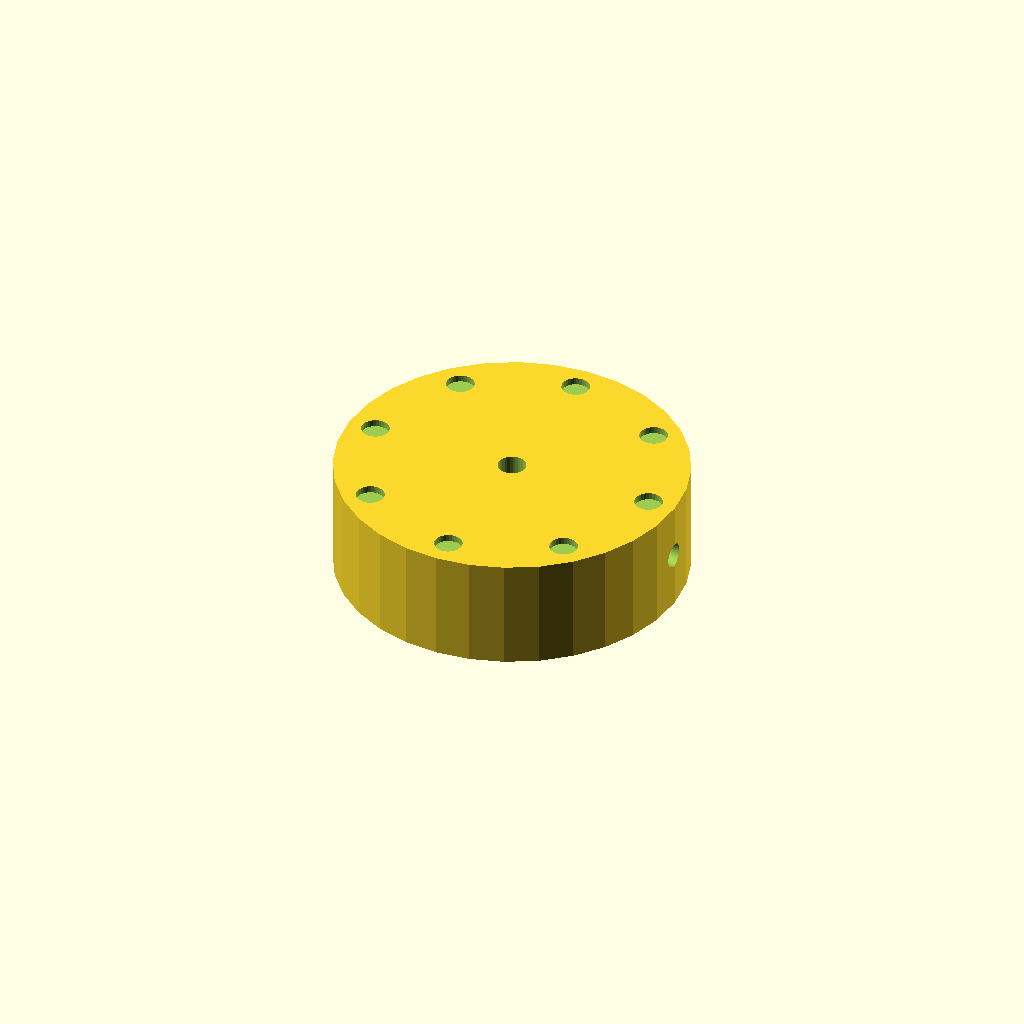
Cell 1: rendered with the file's own defaults.
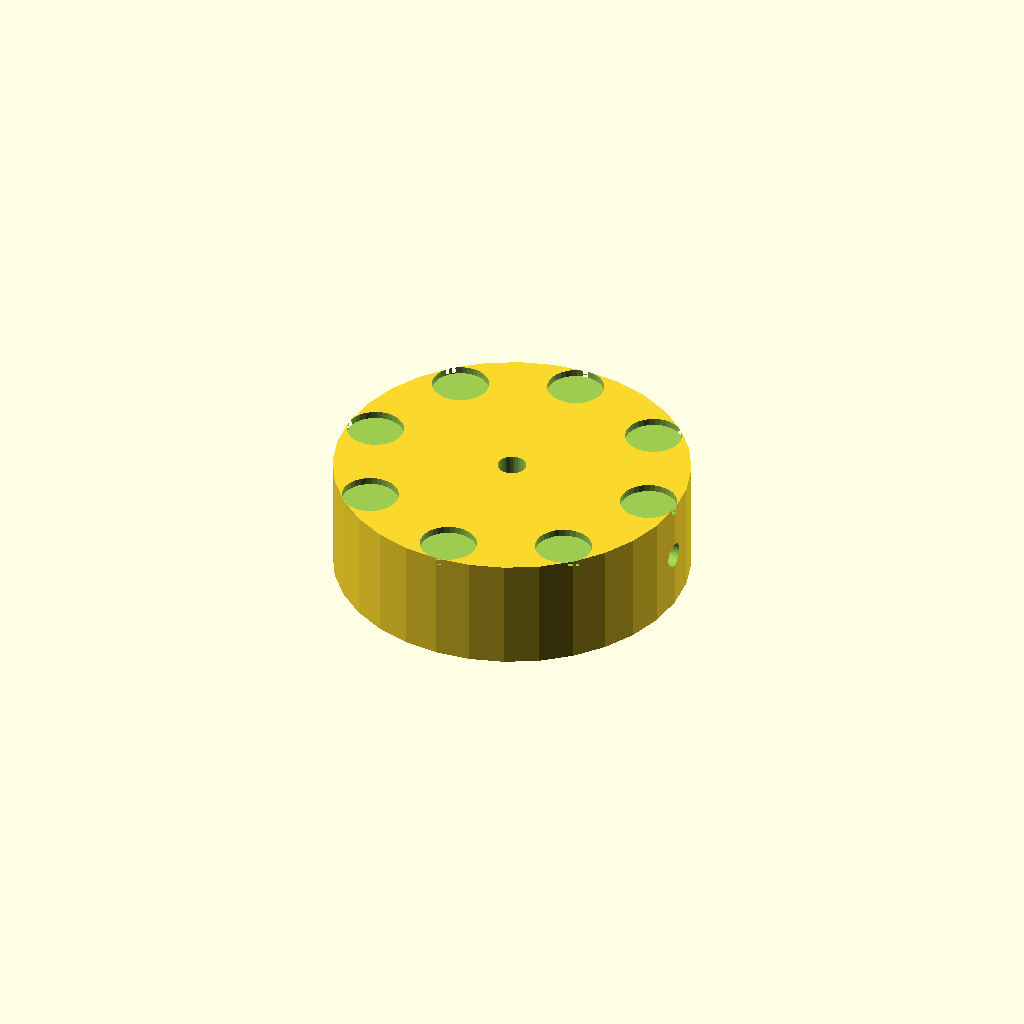
Cell 2 — dimp_d set to 8, the other parameters unchanged.
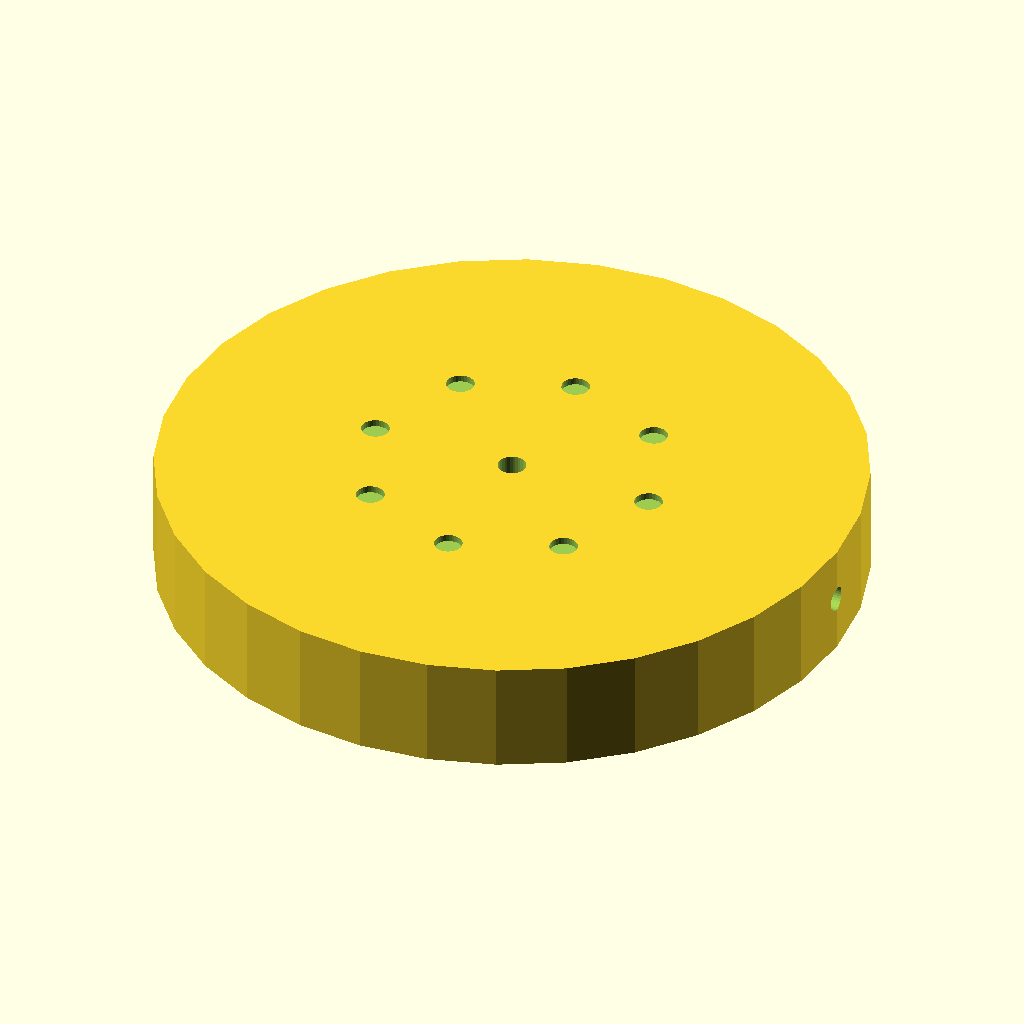
Cell 3 — knob_d set to 100, the other parameters unchanged.
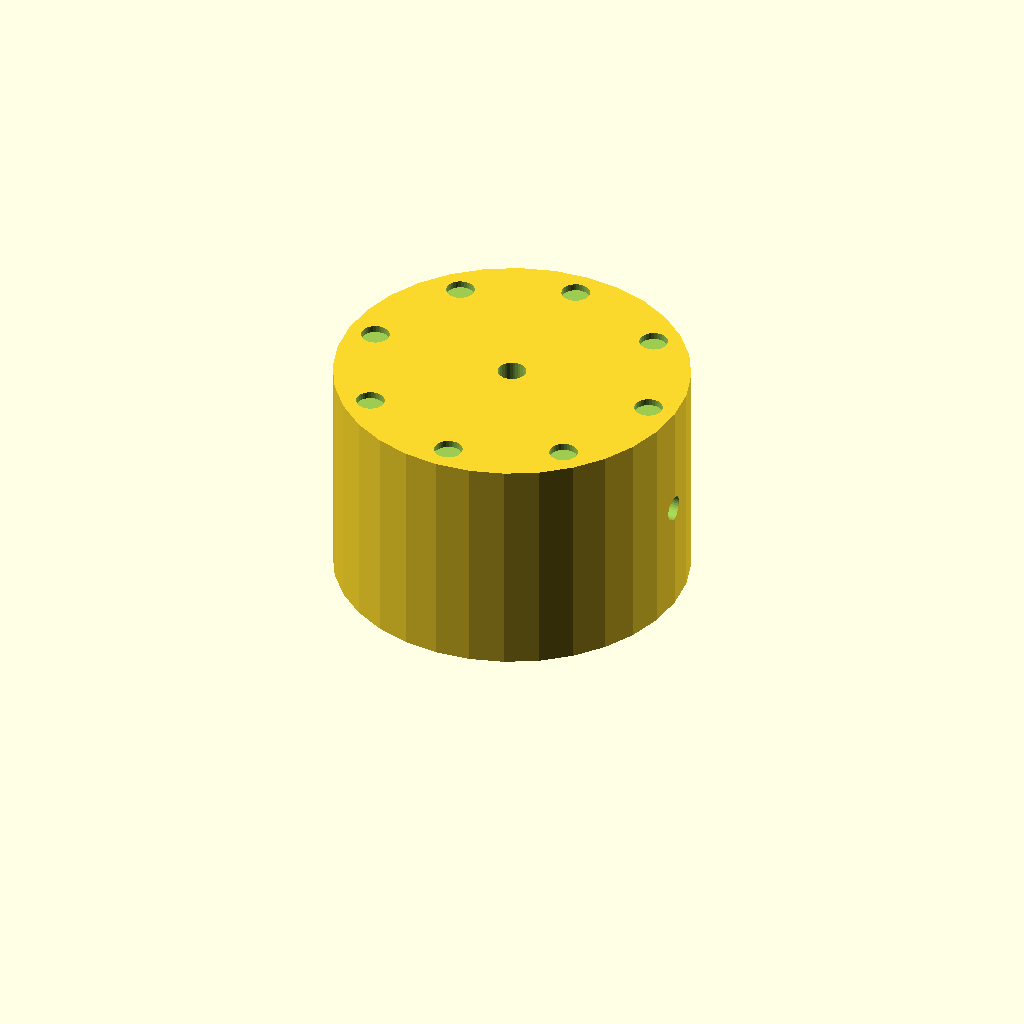
Cell 4: the same model with knob_h = 32.
One fixed orthographic camera (rotation 55°, 0°, 25°; colour scheme Cornfield) for every cell.
Source of the model, optional_data/data/solid2/controlknob/part_0149.scad:
$fn = 32;

// ----------------------------------------------------------------------
// Control knob: dimpled knob
// ----------------------------------------------------------------------

// --- parameters (mm) ---
dimp_d = 4;               // finger dimple diameter
n_dimp = 8;               // number of dimples
dimp_r = 21;              // dimple ring radius
knob_d = 50;              // knob body diameter
knob_h = 16;              // knob body height
bore_d = 4;               // shaft bore diameter
set_d = 3.5;              // set screw bore diameter
fit_tol = 0.05;           // tolerance for press fits, mm
free_tol = 0.3;           // tolerance for clearance fits, mm

dimp_step = 360 / n_dimp;  // dimple angular step

difference() {
  cylinder(h = knob_h, d = knob_d);
  translate([0, 0, -1]) cylinder(h = knob_h + 2, d = bore_d);
  translate([-1, 0, knob_h / 2]) rotate([0, 90, 0])
    cylinder(h = knob_d / 2 + bore_d / 2 + 2, d = set_d);  for (i = [0 : n_dimp - 1])
    rotate([0, 0, i * dimp_step])
      translate([dimp_r, 0, knob_h - 1])
        cylinder(h = 2, d = dimp_d);
}
Customizer parameters (derived from the source; name, type, default, range or options):
dimp_d: number, default 4
n_dimp: number, default 8
dimp_r: number, default 21
knob_d: number, default 50
knob_h: number, default 16
bore_d: number, default 4
set_d: number, default 3.5
fit_tol: number, default 0.05
free_tol: number, default 0.3
